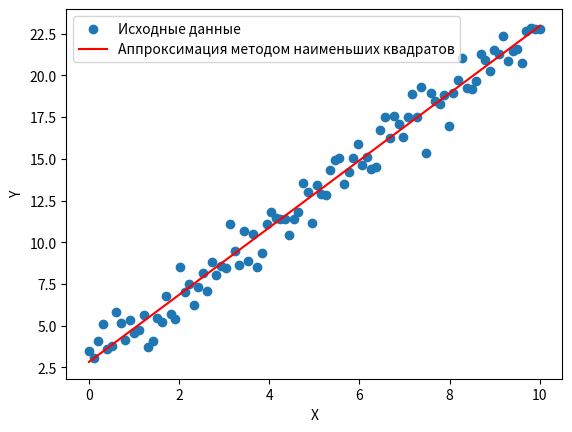

The script that saved this image:
import numpy as np
import matplotlib.pyplot as plt

# Генерация случайных данных
np.random.seed(42)
x = np.linspace(0, 10, 100)
y = 2 * x + 3 + np.random.normal(size=len(x))

# Вычисление математического ожидания и среднеквадратичного отклонения
mean_x = np.mean(x)
mean_y = np.mean(y)
std_deviation_x = np.std(x)
std_deviation_y = np.std(y)
print(f"Математическое ожидание X: {mean_x:.4f}")
print(f"Среднеквадратичное отклонение X: {std_deviation_x:.4f}")
print(f"Математическое ожидание Y: {mean_y:.4f}")
print(f"Среднеквадратичное отклонение Y: {std_deviation_y:.4f}")

# Метод наименьших квадратов для построения линейной функции
def least_squares(x, y):
    # Коэффициенты a и b для уравнения прямой вида y = ax + b
    a = (len(x) * np.sum(x * y) - np.sum(x) * np.sum(y)) / (len(x) * np.sum(x**2) - np.sum(x)**2)
    b = (np.sum(y) - a * np.sum(x)) / len(x)
    return a, b


a, b = least_squares(x, y)
print(f"Коэффициент a: {a:.4f}, коэффициент b: {b:.4f}")

# Построение графика исходных данных и аппроксимирующей линии
plt.scatter(x, y, label='Исходные данные')
plt.plot(x, a * x + b, color='red', label='Аппроксимация методом наименьших квадратов')
plt.xlabel('X')
plt.ylabel('Y')
plt.legend()
plt.show()